Dataset: datasets (GitHub, Ron231007/Image-Recognition-and-Classification). Classes: apple, banana.

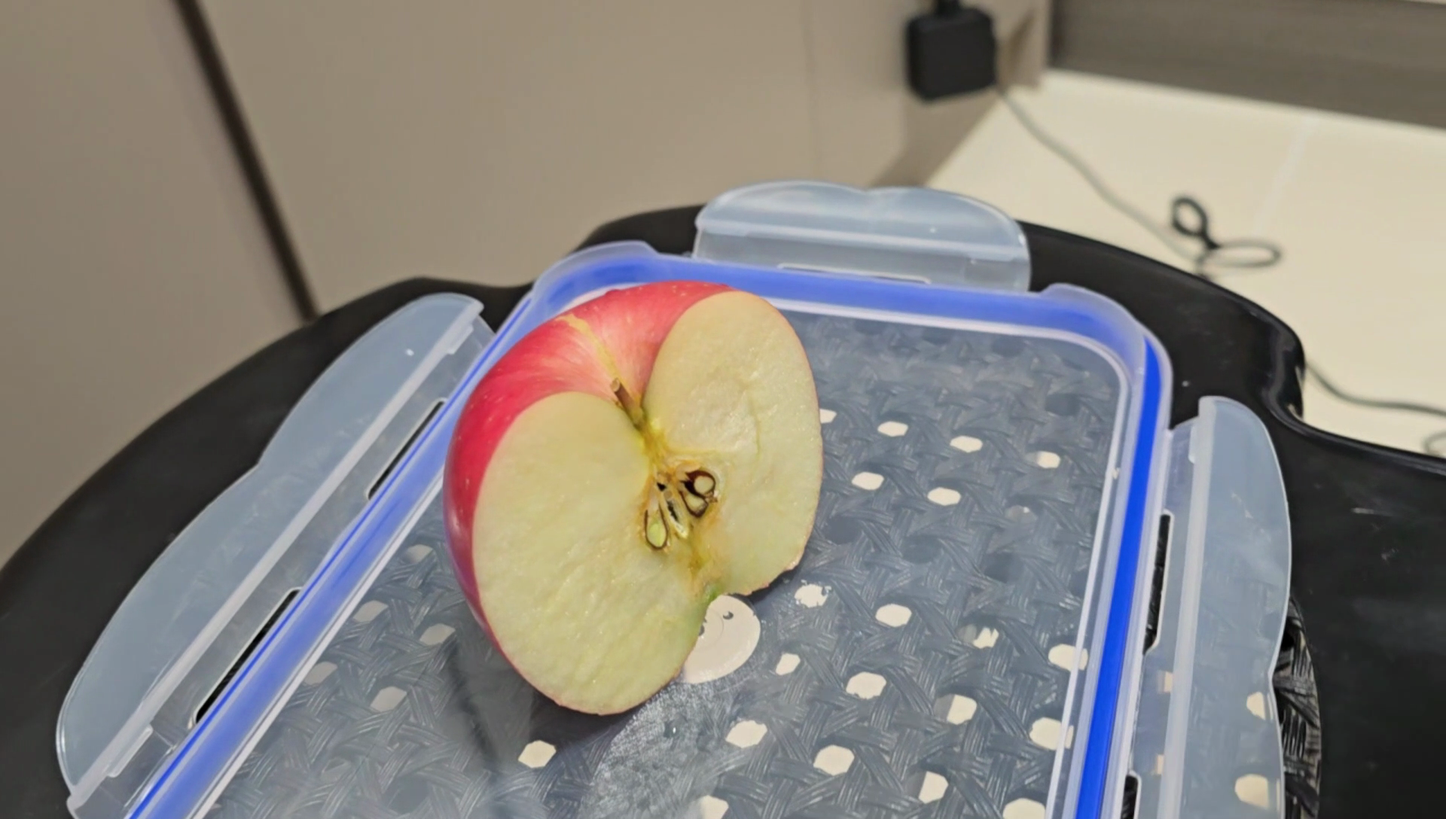
Label: apple

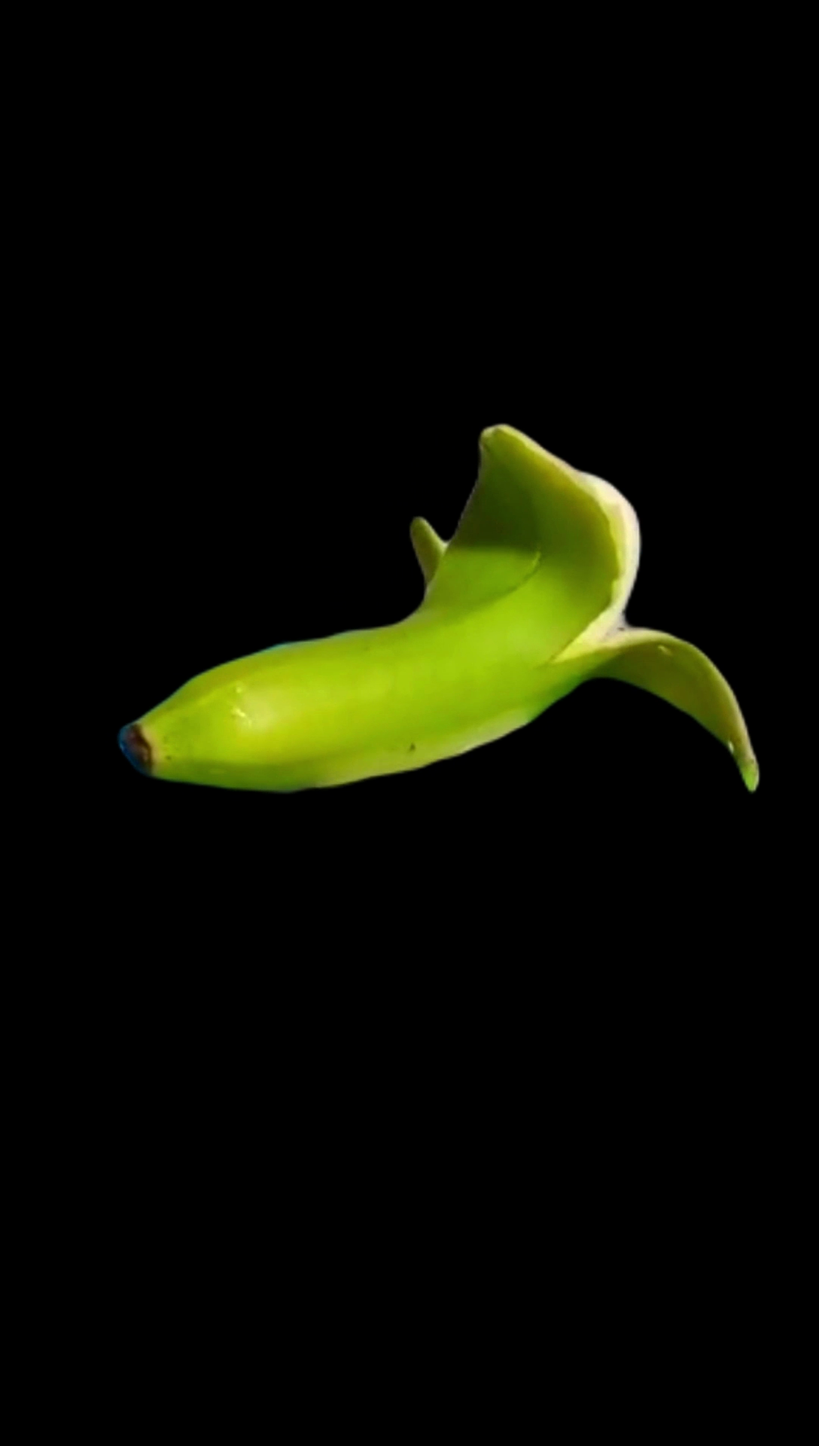
Label: banana

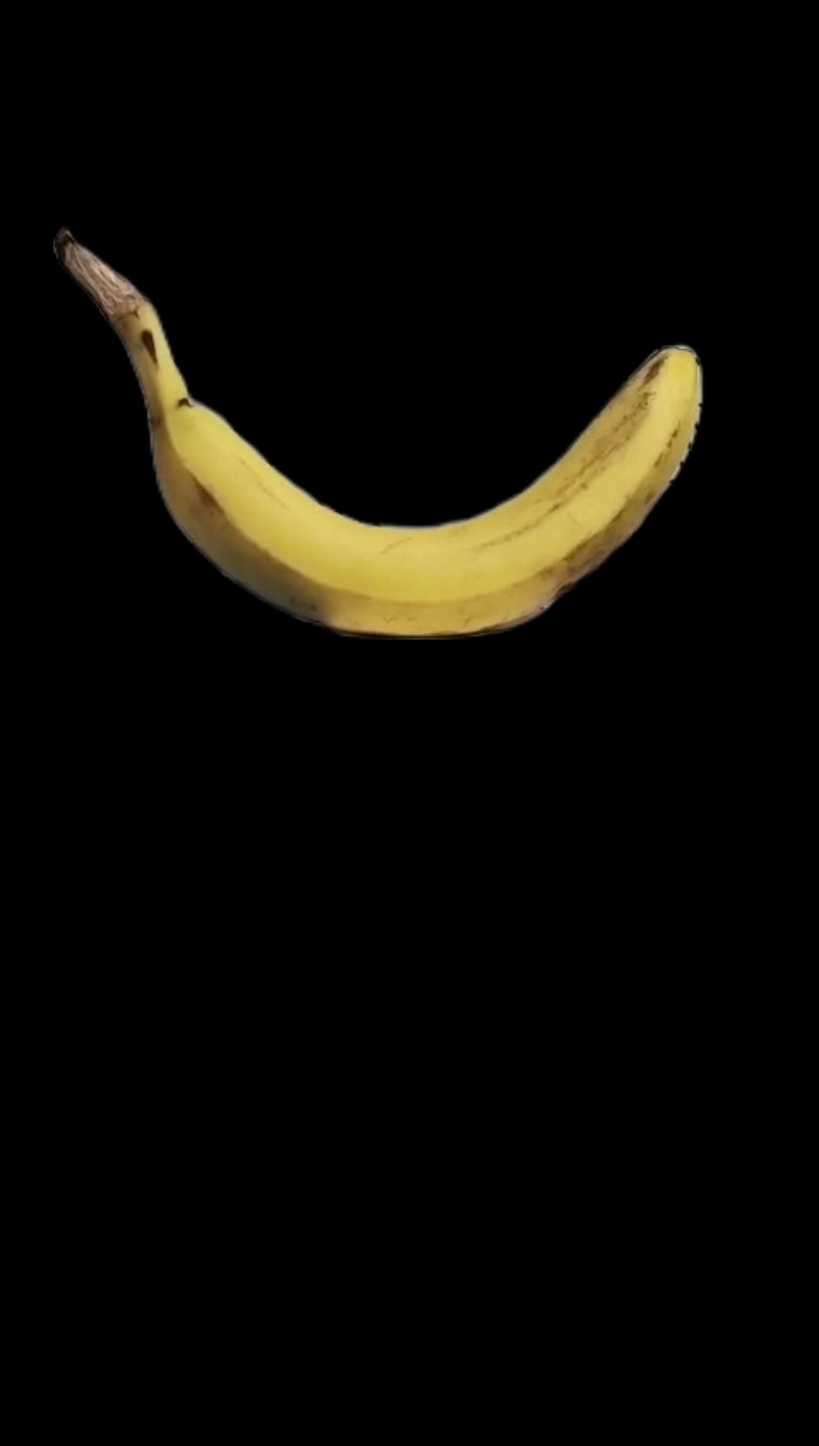
Label: banana

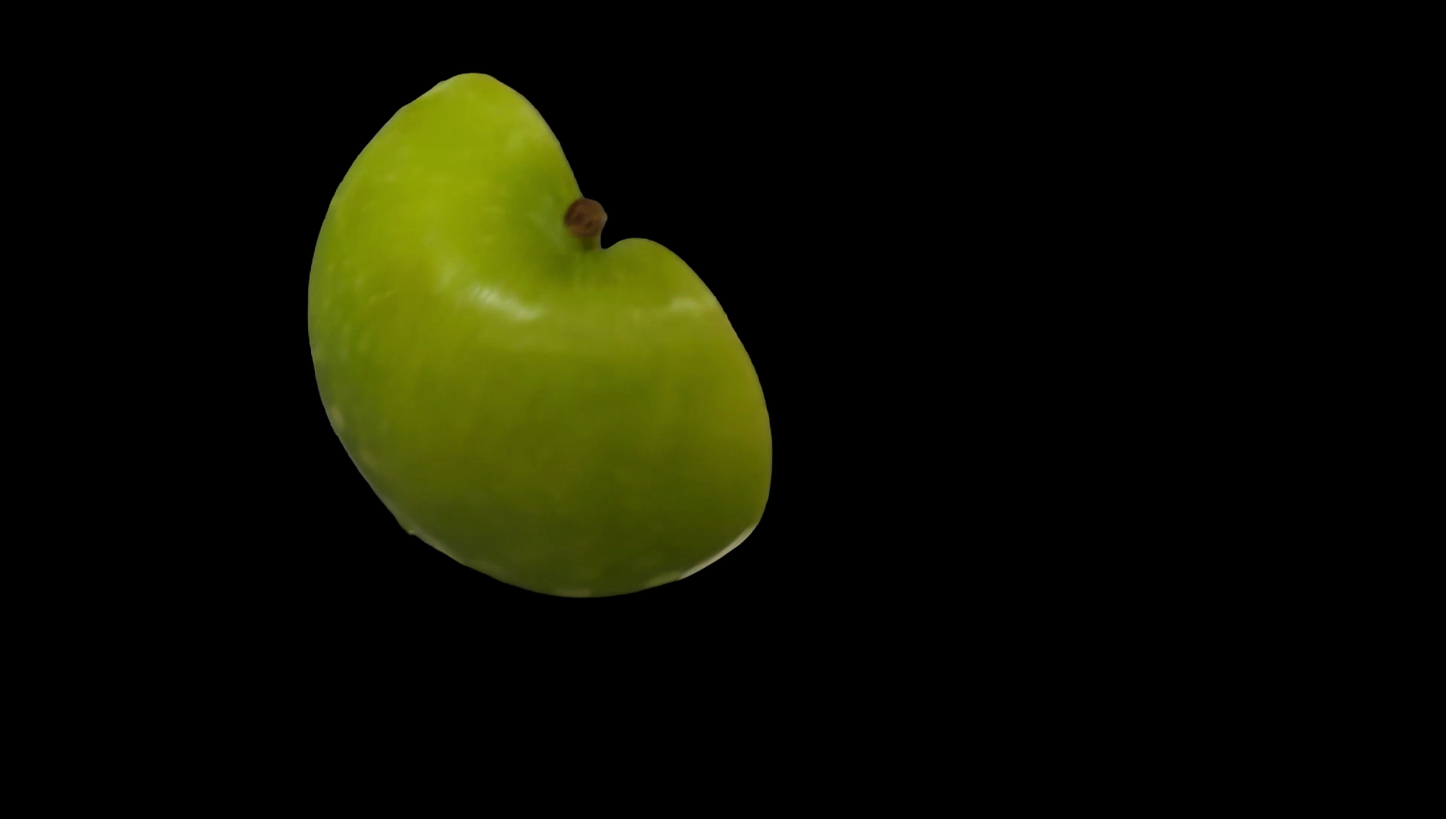
Label: apple

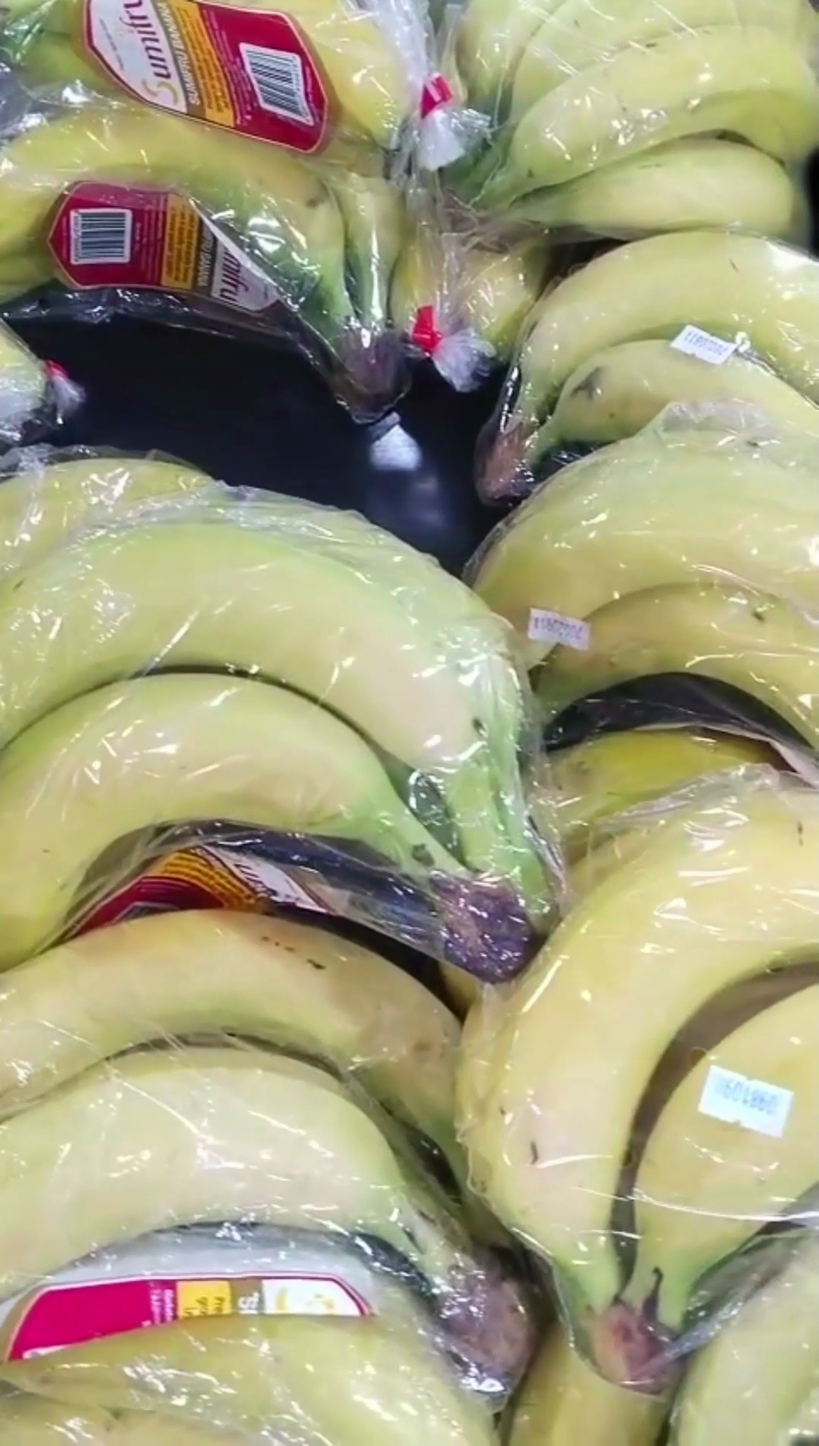
Label: banana

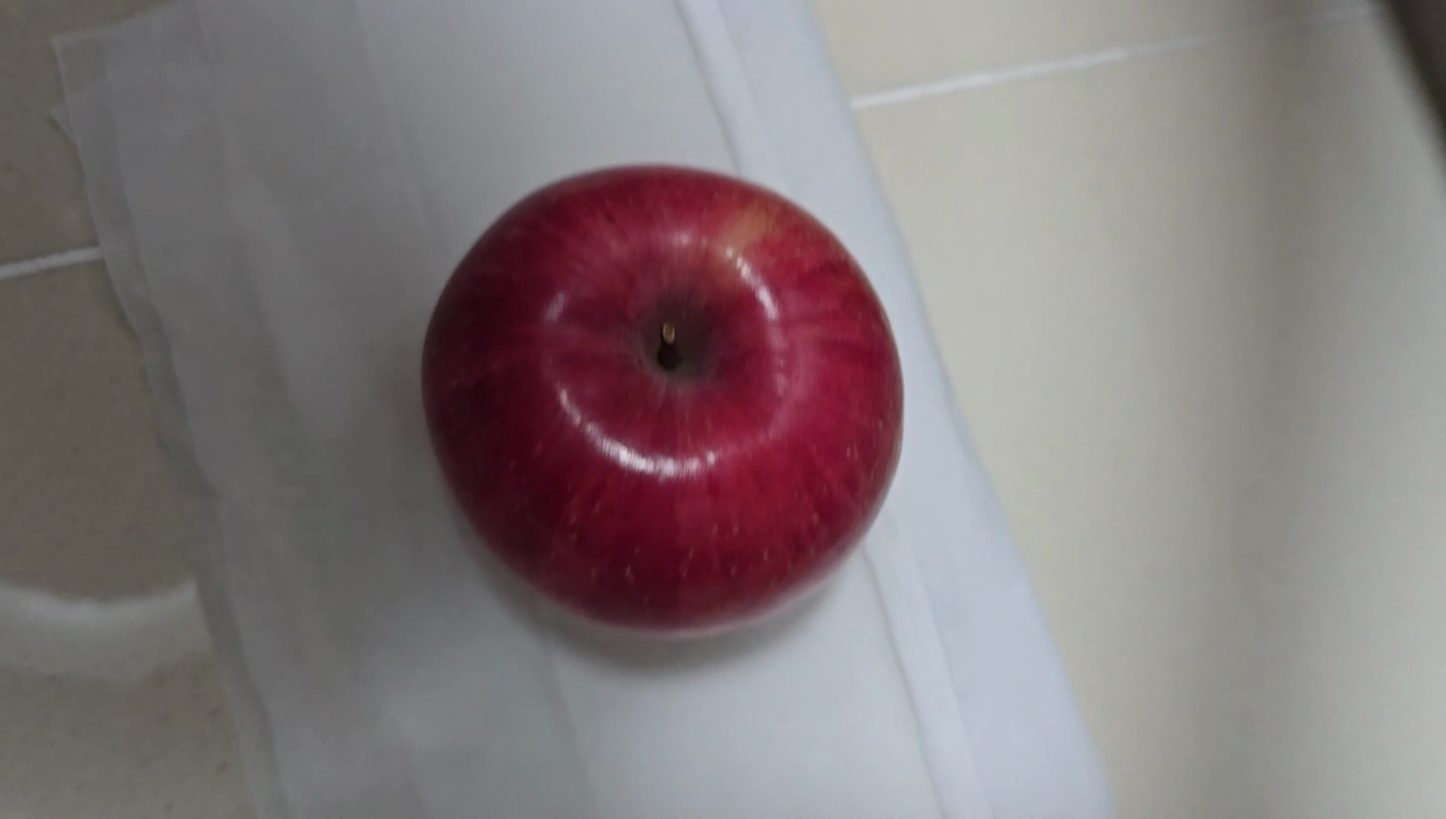
Label: apple
